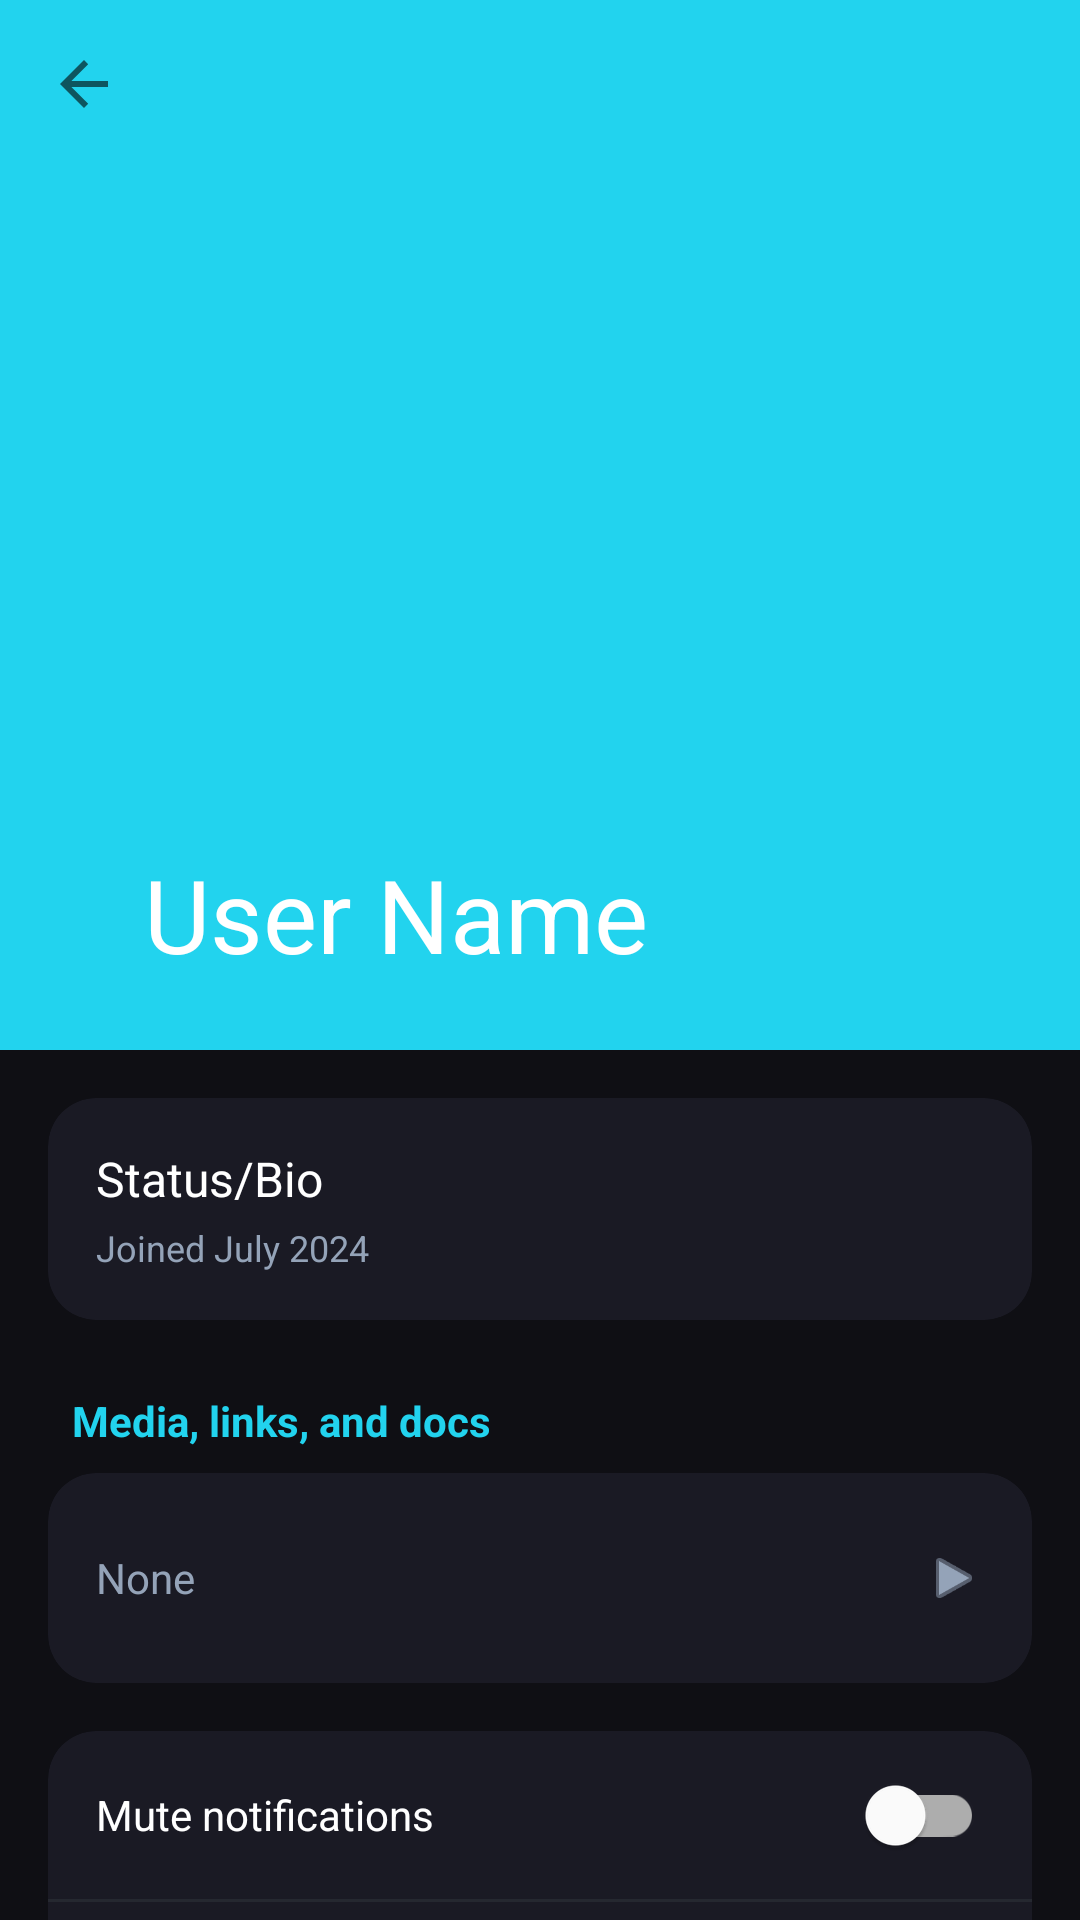

This screen was rendered from an Android layout file. Write that file and the resources it references.
<!-- AndroidManifest.xml: application theme Theme.UniLink -->
<!-- res/layout/activity_chat_info.xml -->
<?xml version="1.0" encoding="utf-8"?>

<androidx.coordinatorlayout.widget.CoordinatorLayout xmlns:android="http://schemas.android.com/apk/res/android"
    xmlns:app="http://schemas.android.com/apk/res-auto"
    android:layout_width="match_parent"
    android:layout_height="match_parent"
    android:background="@color/bg_dark">

    <com.google.android.material.appbar.AppBarLayout
        android:id="@+id/appBar"
        android:layout_width="match_parent"
        android:layout_height="350dp"
        android:theme="@style/ThemeOverlay.AppCompat.Dark.ActionBar">

        <com.google.android.material.appbar.CollapsingToolbarLayout
            android:id="@+id/collapsingToolbar"
            android:layout_width="match_parent"
            android:layout_height="match_parent"
            app:contentScrim="@color/bg_dark"
            app:expandedTitleMarginEnd="64dp"
            app:expandedTitleMarginStart="48dp"
            app:layout_scrollFlags="scroll|exitUntilCollapsed"
            app:title="User Name">

            <ImageView
                android:id="@+id/ivProfileHeader"
                android:layout_width="match_parent"
                android:layout_height="match_parent"
                android:scaleType="centerCrop"
                android:src="@drawable/ic_profile_placeholder"
                app:layout_collapseMode="parallax" />

            <androidx.appcompat.widget.Toolbar
                android:id="@+id/toolbar"
                android:layout_width="match_parent"
                android:layout_height="?attr/actionBarSize"
                app:layout_collapseMode="pin"
                app:navigationIcon="?attr/homeAsUpIndicator" />

        </com.google.android.material.appbar.CollapsingToolbarLayout>
    </com.google.android.material.appbar.AppBarLayout>

    <androidx.core.widget.NestedScrollView
        android:layout_width="match_parent"
        android:layout_height="match_parent"
        app:layout_behavior="@string/appbar_scrolling_view_behavior">

        <LinearLayout
            android:layout_width="match_parent"
            android:layout_height="wrap_content"
            android:orientation="vertical"
            android:paddingBottom="40dp">

            
            <com.google.android.material.card.MaterialCardView
                android:layout_width="match_parent"
                android:layout_height="wrap_content"
                android:layout_marginTop="16dp"
                android:layout_marginHorizontal="16dp"
                app:cardBackgroundColor="@color/bg_card"
                app:cardCornerRadius="16dp"
                app:cardElevation="0dp">

                <LinearLayout
                    android:layout_width="match_parent"
                    android:layout_height="wrap_content"
                    android:orientation="vertical"
                    android:padding="16dp">

                    <TextView
                        android:id="@+id/tvBio"
                        android:layout_width="match_parent"
                        android:layout_height="wrap_content"
                        android:text="Status/Bio"
                        android:textColor="@color/text_white"
                        android:textSize="16sp" />

                    <TextView
                        android:id="@+id/tvBioDate"
                        android:layout_width="wrap_content"
                        android:layout_height="wrap_content"
                        android:layout_marginTop="4dp"
                        android:text="Joined July 2024"
                        android:textColor="@color/text_grey"
                        android:textSize="12sp" />
                </LinearLayout>
            </com.google.android.material.card.MaterialCardView>

            
            <TextView
                android:layout_width="wrap_content"
                android:layout_height="wrap_content"
                android:layout_marginStart="24dp"
                android:layout_marginTop="24dp"
                android:text="Media, links, and docs"
                android:textColor="@color/neon_cyan"
                android:textSize="14sp"
                android:textStyle="bold" />

            <com.google.android.material.card.MaterialCardView
                android:layout_width="match_parent"
                android:layout_height="wrap_content"
                android:layout_marginTop="8dp"
                android:layout_marginHorizontal="16dp"
                app:cardBackgroundColor="@color/bg_card"
                app:cardCornerRadius="16dp"
                app:cardElevation="0dp">

                <LinearLayout
                    android:layout_width="match_parent"
                    android:layout_height="70dp"
                    android:gravity="center_vertical"
                    android:orientation="horizontal"
                    android:paddingHorizontal="16dp">

                    <TextView
                        android:layout_width="0dp"
                        android:layout_height="wrap_content"
                        android:layout_weight="1"
                        android:text="None"
                        android:textColor="@color/text_grey" />

                    <ImageView
                        android:layout_width="20dp"
                        android:layout_height="20dp"
                        android:src="@android:drawable/ic_media_play"
                        app:tint="@color/text_grey" />
                </LinearLayout>
            </com.google.android.material.card.MaterialCardView>

            
            <com.google.android.material.card.MaterialCardView
                android:layout_width="match_parent"
                android:layout_height="wrap_content"
                android:layout_marginTop="16dp"
                android:layout_marginHorizontal="16dp"
                app:cardBackgroundColor="@color/bg_card"
                app:cardCornerRadius="16dp"
                app:cardElevation="0dp">

                <LinearLayout
                    android:layout_width="match_parent"
                    android:layout_height="wrap_content"
                    android:orientation="vertical">

                    <RelativeLayout
                        android:layout_width="match_parent"
                        android:layout_height="56dp"
                        android:paddingHorizontal="16dp">
                        <TextView
                            android:layout_width="wrap_content"
                            android:layout_height="wrap_content"
                            android:layout_centerVertical="true"
                            android:text="Mute notifications"
                            android:textColor="@color/text_white" />
                        <com.google.android.material.switchmaterial.SwitchMaterial
                            android:layout_width="wrap_content"
                            android:layout_height="wrap_content"
                            android:layout_alignParentEnd="true"
                            android:layout_centerVertical="true" />
                    </RelativeLayout>

                    <View
                        android:layout_width="match_parent"
                        android:layout_height="1dp"
                        android:background="#252830" />

                    <RelativeLayout
                        android:layout_width="match_parent"
                        android:layout_height="56dp"
                        android:paddingHorizontal="16dp">
                        <TextView
                            android:layout_width="wrap_content"
                            android:layout_height="wrap_content"
                            android:layout_centerVertical="true"
                            android:text="Custom notifications"
                            android:textColor="@color/text_white" />
                    </RelativeLayout>
                </LinearLayout>
            </com.google.android.material.card.MaterialCardView>

            
            <com.google.android.material.card.MaterialCardView
                android:layout_width="match_parent"
                android:layout_height="wrap_content"
                android:layout_marginTop="16dp"
                android:layout_marginHorizontal="16dp"
                app:cardBackgroundColor="@color/bg_card"
                app:cardCornerRadius="16dp"
                app:cardElevation="0dp">

                <LinearLayout
                    android:layout_width="match_parent"
                    android:layout_height="wrap_content"
                    android:orientation="vertical">

                    <TextView
                        android:id="@+id/btnBlock"
                        android:layout_width="match_parent"
                        android:layout_height="56dp"
                        android:gravity="center_vertical"
                        android:paddingHorizontal="16dp"
                        android:text="Block User"
                        android:textColor="@color/error"
                        android:textStyle="bold" />

                    <View
                        android:layout_width="match_parent"
                        android:layout_height="1dp"
                        android:background="#252830" />

                    <TextView
                        android:id="@+id/btnReport"
                        android:layout_width="match_parent"
                        android:layout_height="56dp"
                        android:gravity="center_vertical"
                        android:paddingHorizontal="16dp"
                        android:text="Report User"
                        android:textColor="@color/error"
                        android:textStyle="bold" />
                </LinearLayout>
            </com.google.android.material.card.MaterialCardView>

        </LinearLayout>
    </androidx.core.widget.NestedScrollView>

</androidx.coordinatorlayout.widget.CoordinatorLayout>
<!-- resources referenced by this layout -->
<resources>
  <color name="bg_card">#1A1A24</color>
  <color name="bg_dark">#0F0F14</color>
  <color name="error">#EF4444</color>
  <color name="neon_cyan">#22D3EE</color>
  <color name="text_grey">#94A3B8</color>
  <color name="text_white">#FFFFFF</color>
  <style name="Theme.UniLink" parent="Theme.MaterialComponents.DayNight.NoActionBar">
          <item name="colorPrimary">@color/cyan_brand</item>
          <item name="colorPrimaryVariant">@color/bg_dark</item>
          <item name="colorOnPrimary">@color/bg_dark</item>
          <item name="colorSecondary">@color/pink_brand</item>
          <item name="colorOnSecondary">@color/white</item>
          <item name="android:statusBarColor">@color/bg_dark</item>
          <item name="android:windowBackground">@color/bg_dark</item>
  
          
          <item name="appBackgroundColor">@color/bg_dark</item>
          <item name="cardBackgroundColor">@color/bg_card</item>
          <item name="textPrimaryColor">@color/text_white</item>
          <item name="textSecondaryColor">@color/text_grey</item>
          <item name="accentColor">@color/neon_cyan</item>
          <item name="borderStrokeColor">@color/glass_border</item>
          <item name="inputBackgroundColor">@color/bg_card</item>
          <item name="bottomNavBackground">#16161E</item>
  
          <item name="editTextColor">@color/white</item>
          <item name="android:editTextColor">@color/white</item>
          <item name="android:textColorPrimary">@color/white</item>
      </style>
  <color name="cyan_brand">#22D3EE</color>
  <color name="pink_brand">#EC4899</color>
  <color name="white">#FFFFFF</color>
  <color name="glass_border">#1AFFFFFF</color>
</resources>
